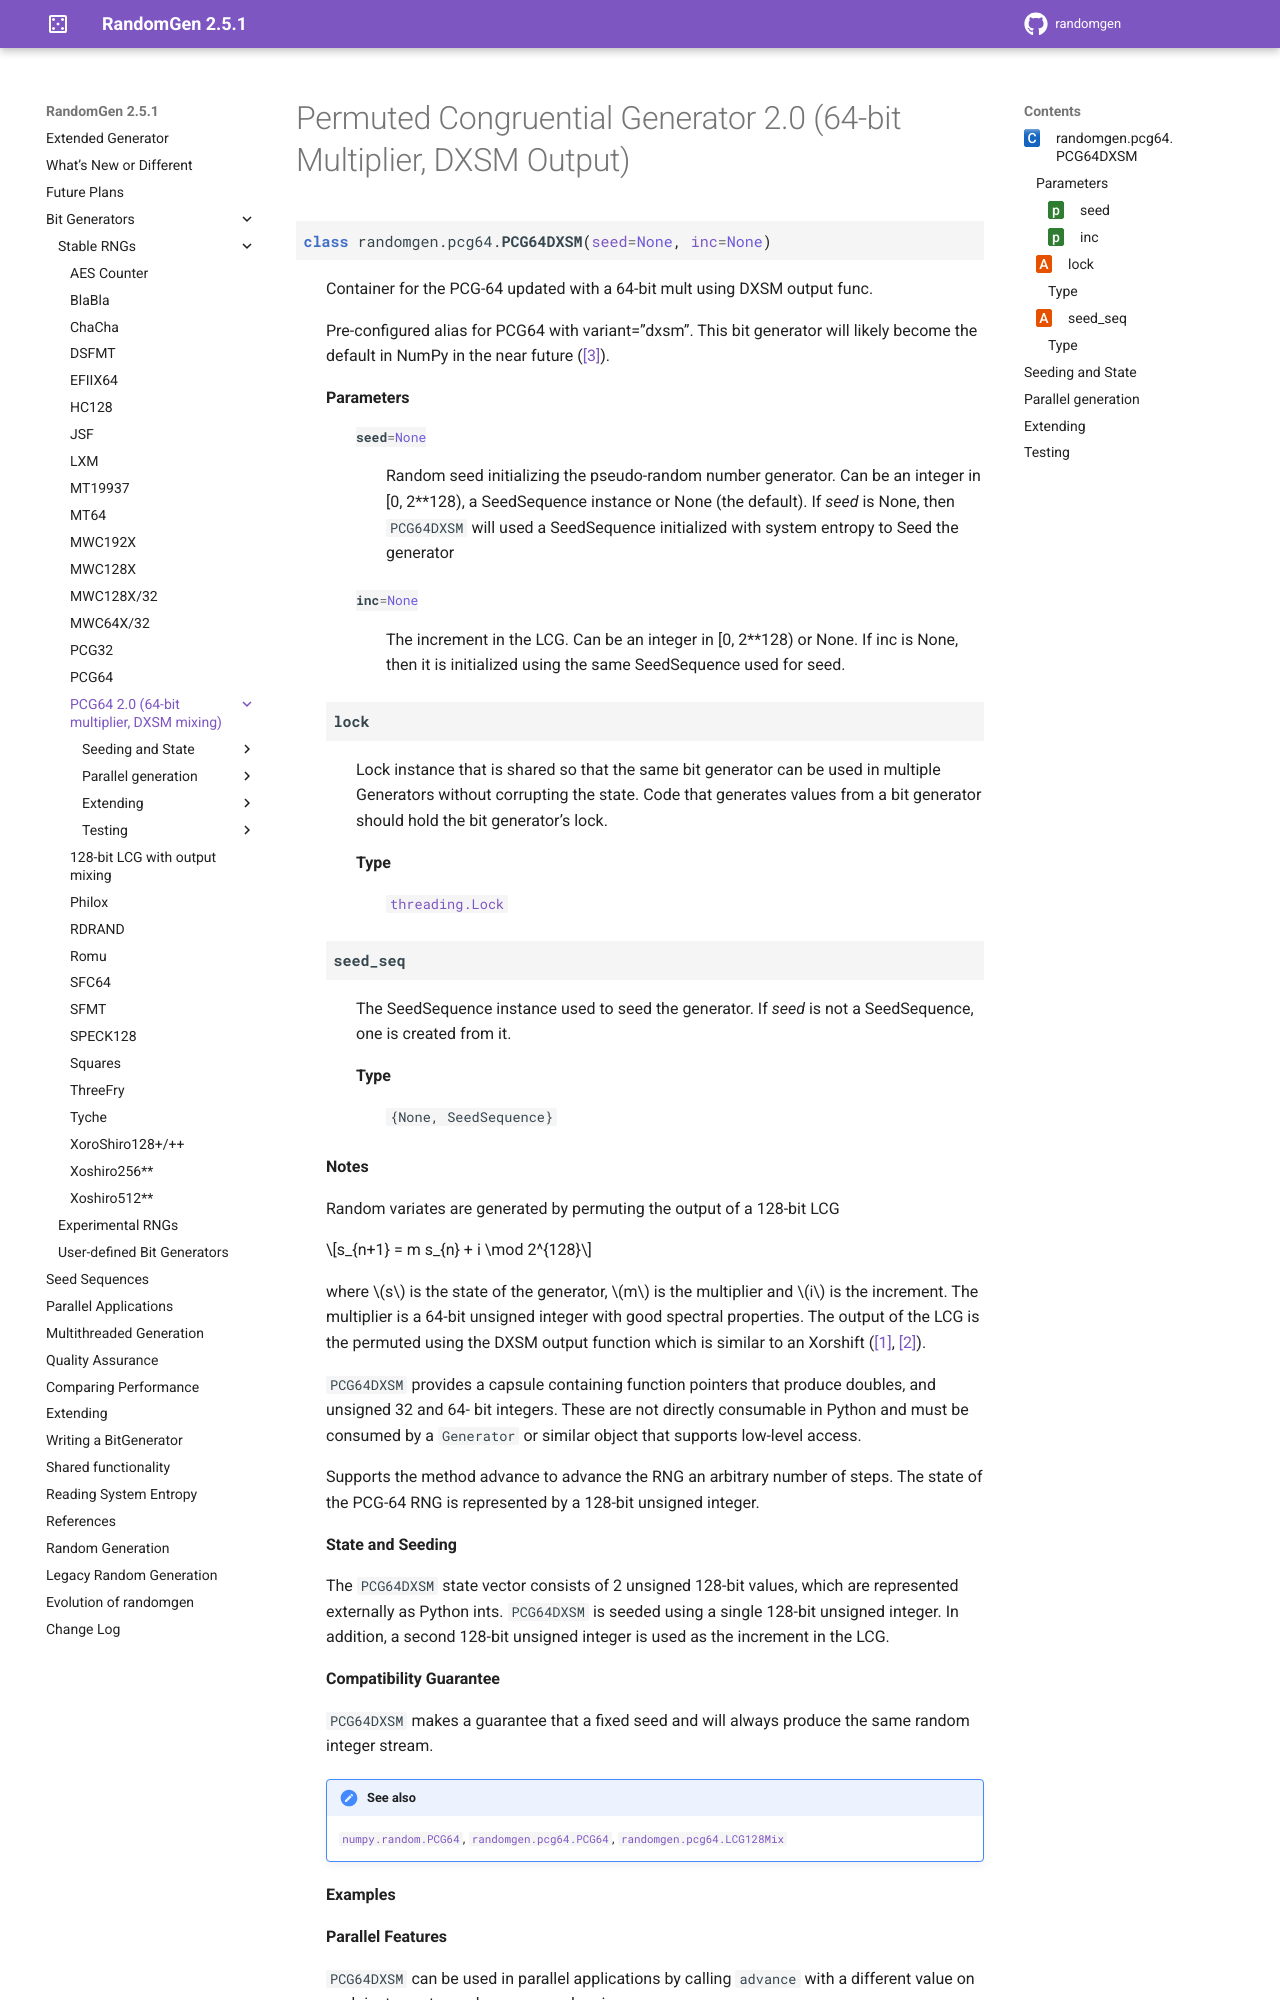

repository: bashtage/randomgen · page: bit_generators/pcg64dxsm.html · generator: sphinx

Permuted Congruential Generator 2.0 (64-bit Multiplier, DXSM Output)
--------------------------------------------------------------------

.. currentmodule:: randomgen.pcg64

.. autoclass:: PCG64DXSM

Seeding and State
=================

.. autosummary::
   :toctree: generated/

   ~PCG64DXSM.seed
   ~PCG64DXSM.state
